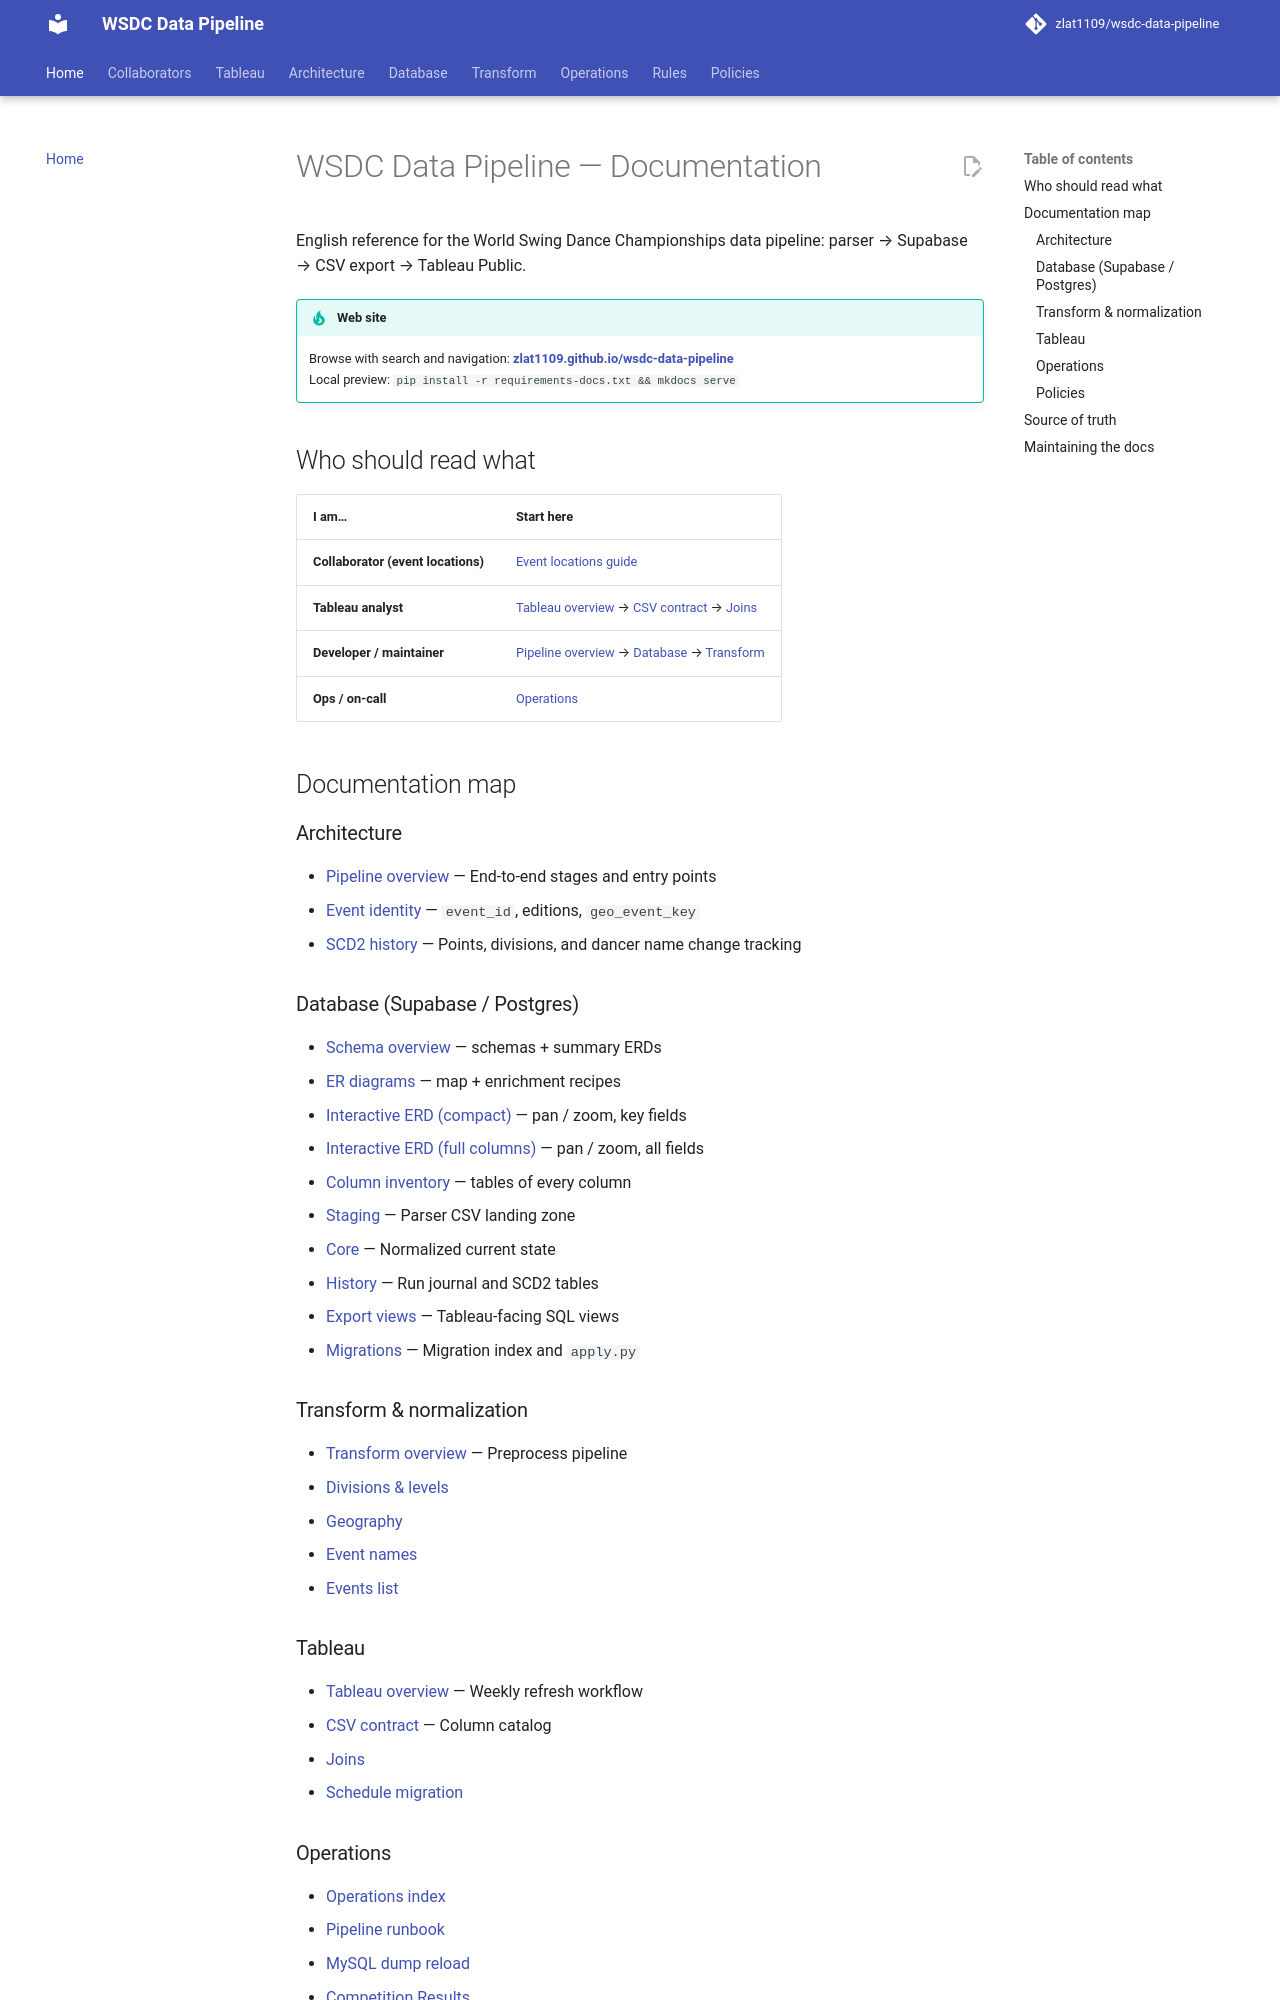

repository: zlat1109/wsdc-data-pipeline · page: index.html · generator: mkdocs

# WSDC Data Pipeline — Documentation

English reference for the World Swing Dance Championships data pipeline: parser → Supabase → CSV export → Tableau Public.

!!! tip "Web site"
    Browse with search and navigation: **[zlat1109.github.io/wsdc-data-pipeline](https://zlat1109.github.io/wsdc-data-pipeline/)**  
    Local preview: `pip install -r requirements-docs.txt && mkdocs serve`

## Who should read what

| I am… | Start here |
|-------|------------|
| **Collaborator (event locations)** | [Event locations guide](committee/event-locations-guide.md) |
| **Tableau analyst** | [Tableau overview](tableau/index.md) → [CSV contract](tableau/csv-contract.md) → [Joins](tableau/joins.md) |
| **Developer / maintainer** | [Pipeline overview](architecture/overview.md) → [Database](database/index.md) → [Transform](transform/index.md) |
| **Ops / on-call** | [Operations](operations/index.md) |

## Documentation map

### Architecture

- [Pipeline overview](architecture/overview.md) — End-to-end stages and entry points
- [Event identity](architecture/identity-model.md) — `event_id`, editions, `geo_event_key`
- [SCD2 history](architecture/scd2-history.md) — Points, divisions, and dancer name change tracking

### Database (Supabase / Postgres)

- [Schema overview](database/index.md) — schemas + summary ERDs
- [ER diagrams](database/erd.md) — map + enrichment recipes
- [Interactive ERD (compact)](assets/erd-explorer.html) — pan / zoom, key fields
- [Interactive ERD (full columns)](assets/erd-explorer-full.html) — pan / zoom, all fields
- [Column inventory](database/erd-columns.md) — tables of every column
- [Staging](database/staging.md) — Parser CSV landing zone
- [Core](database/core.md) — Normalized current state
- [History](database/history.md) — Run journal and SCD2 tables
- [Export views](database/export-views.md) — Tableau-facing SQL views
- [Migrations](database/migrations.md) — Migration index and `apply.py`

### Transform & normalization

- [Transform overview](transform/index.md) — Preprocess pipeline
- [Divisions & levels](transform/divisions-levels.md)
- [Geography](transform/geography.md)
- [Event names](transform/event-names.md)
- [Events list](transform/events-list.md)

### Tableau

- [Tableau overview](tableau/index.md) — Weekly refresh workflow
- [CSV contract](tableau/csv-contract.md) — Column catalog
- [Joins](tableau/joins.md)
- [Schedule migration](tableau/dashboards-migration.md)
